Image classification data set "satellite_data" (collen1/Analysing-ground-for-perfect-period-of-maize-plantation-using-CNN on GitHub). Class labels (3): Good_Period_for_Planting, Not_Good_Period_for _Planting, Not_Good_Period_for_Planting.

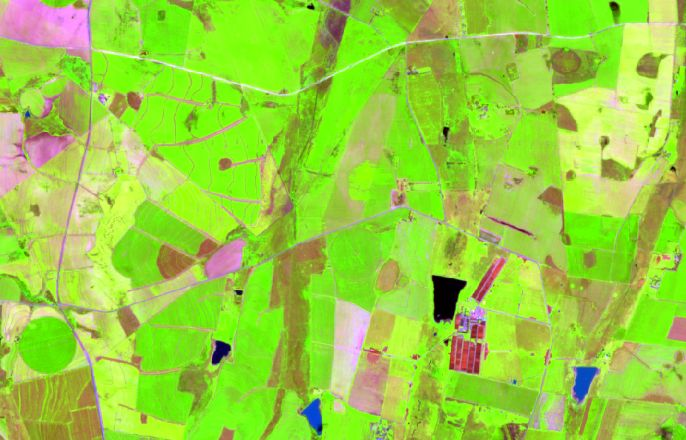
Label: Good_Period_for_Planting

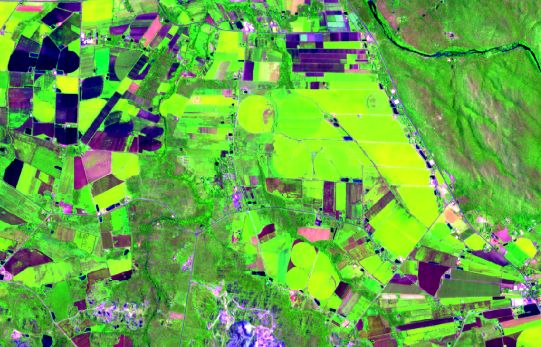
Label: Good_Period_for_Planting

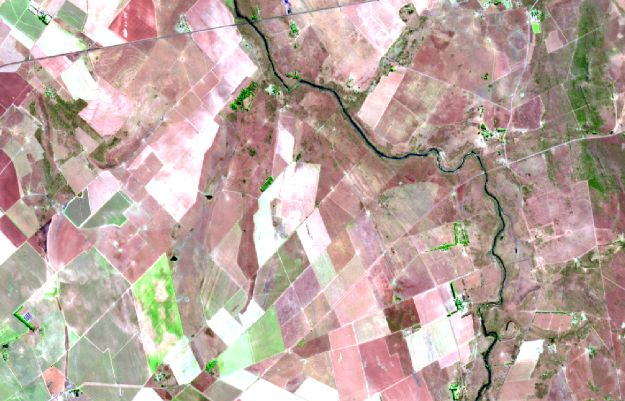
Label: Not_Good_Period_for _Planting

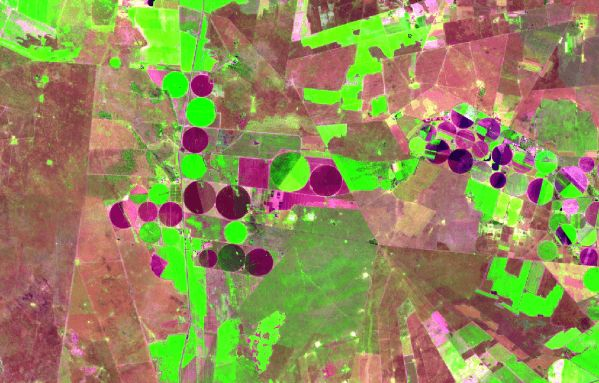
Label: Good_Period_for_Planting

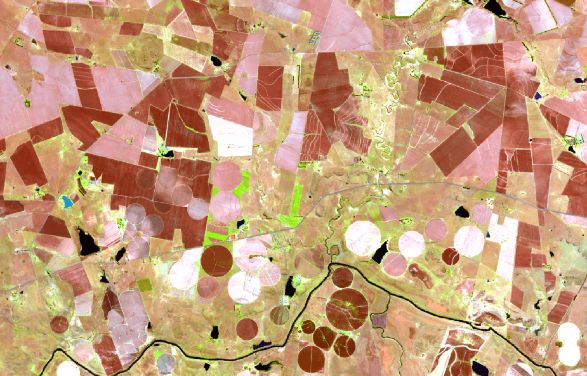
Label: Not_Good_Period_for_Planting

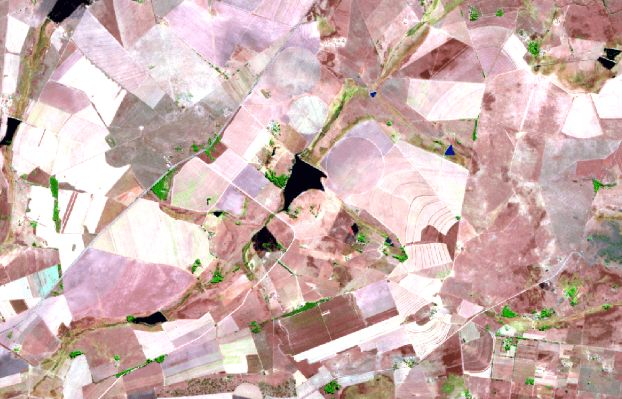
Label: Not_Good_Period_for_Planting
